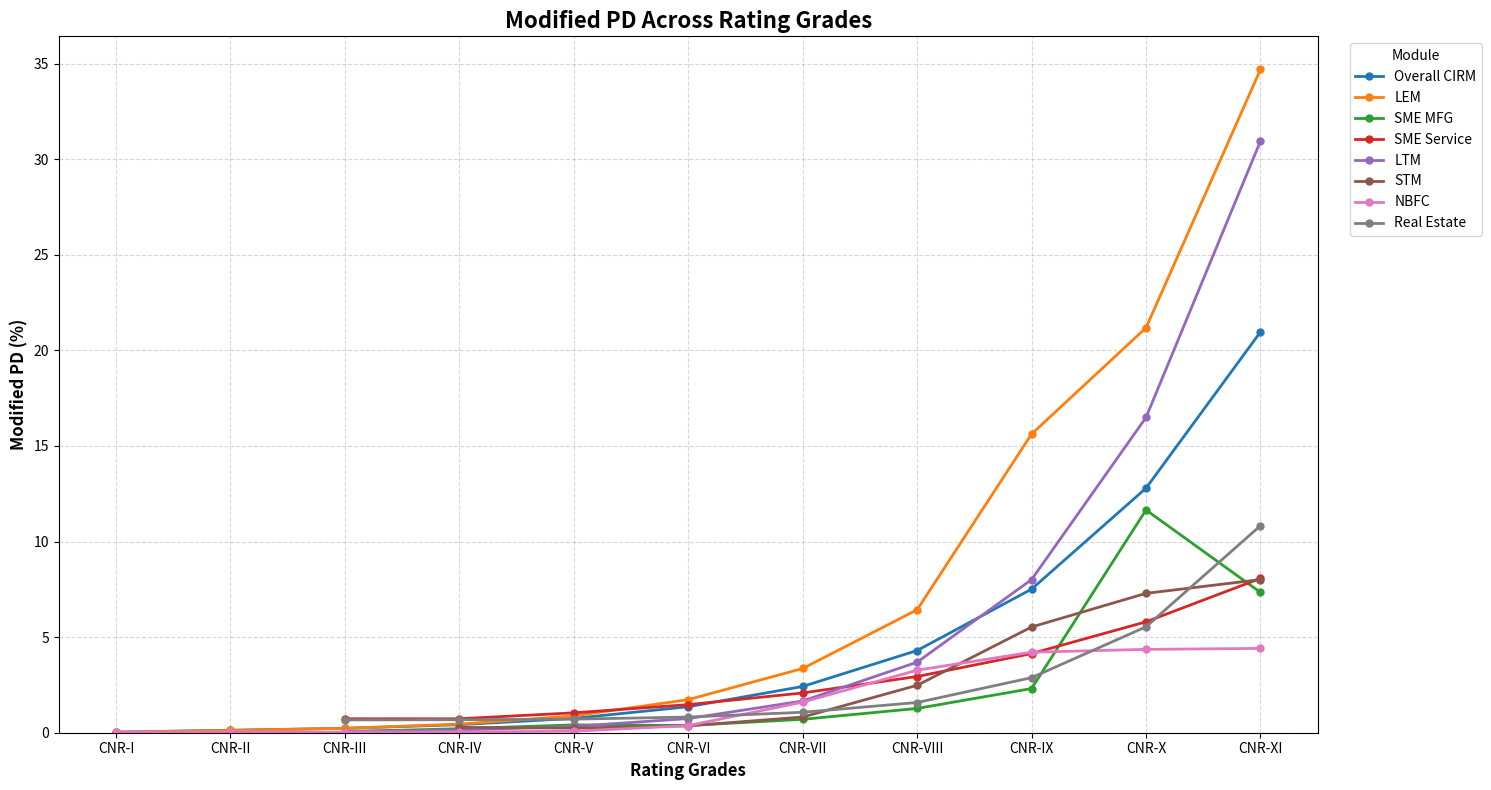

This figure's Python source:
import matplotlib.pyplot as plt
import numpy as np

# Rating Grades
rating_grades = [
    "CNR-I", "CNR-II", "CNR-III", "CNR-IV", "CNR-V",
    "CNR-VI", "CNR-VII", "CNR-VIII", "CNR-IX", "CNR-X", "CNR-XI"
]

# Modified PD values (%)
# N/A values are kept blank using np.nan

data = {
    "Overall CIRM": [
        0.03, 0.13, 0.23, 0.42, 0.75,
        1.36, 2.42, 4.30, 7.51, 12.79, 20.96
    ],

    "LEM": [
        0.03, 0.12, 0.23, 0.45, 0.88,
        1.73, 3.36, 6.43, 15.62, 21.18, 34.69
    ],

    "SME MFG": [
        np.nan, np.nan, 0.06, 0.21, 0.41,
        0.38, 0.70, 1.27, 2.31, 11.65, 7.34
    ],

    "SME Service": [
        np.nan, np.nan, 0.73, 0.73, 1.04,
        1.47, 2.08, 2.94, 4.14, 5.80, 8.07
    ],

    "LTM": [
        np.nan, np.nan, 0.06, 0.14, 0.33,
        0.74, 1.66, 3.69, 8.01, 16.49, 30.94
    ],

    "STM": [
        np.nan, np.nan, np.nan, 0.28, 0.24,
        0.36, 0.82, 2.48, 5.53, 7.29, 8.01
    ],

    "NBFC": [
        0.03, 0.03, 0.03, 0.04, 0.08,
        0.37, 1.60, 3.27, 4.21, 4.36, 4.41
    ],

    "Real Estate": [
        np.nan, np.nan, 0.67, 0.68, 0.71,
        0.82, 1.07, 1.58, 2.88, 5.54, 10.83
    ]
}

# ============================================================
# CREATE CHART
# ============================================================

plt.figure(figsize=(15, 8))

x = np.arange(len(rating_grades))

# Plot all 8 lines
for name, values in data.items():
    plt.plot(
        x,
        values,
        marker="o",
        linewidth=2,
        markersize=5,
        label=name
    )

# X-axis
plt.xticks(
    x,
    rating_grades,
    fontsize=10
)

plt.xlabel(
    "Rating Grades",
    fontsize=12,
    fontweight="bold"
)

# Y-axis
plt.ylabel(
    "Modified PD (%)",
    fontsize=12,
    fontweight="bold"
)

# Title
plt.title(
    "Modified PD Across Rating Grades",
    fontsize=16,
    fontweight="bold"
)

# Grid
plt.grid(
    True,
    linestyle="--",
    alpha=0.5
)

# Legend
plt.legend(
    title="Module",
    bbox_to_anchor=(1.02, 1),
    loc="upper left"
)

# Start Y-axis from zero
plt.ylim(bottom=0)

# Adjust layout
plt.tight_layout()

# Display chart
plt.show()
